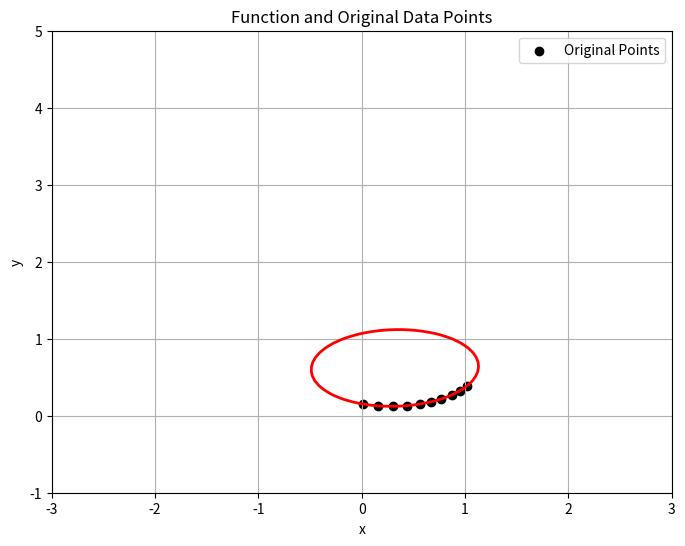
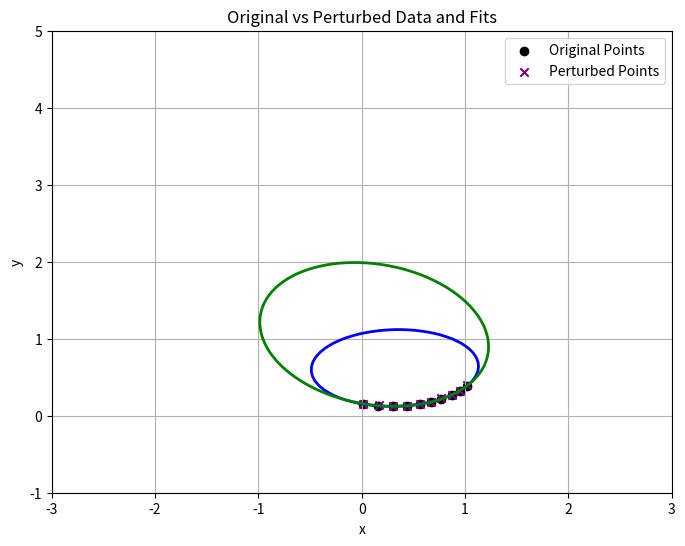

These charts were generated, in order, by the following Python code:
import numpy as np
import matplotlib.pyplot as plt

x = np.array([1.02, 0.95, 0.87, 0.77, 0.67, 0.56, 0.44, 0.30, 0.16, 0.01])
y = np.array([0.39, 0.32, 0.27, 0.22, 0.18, 0.15, 0.13, 0.12, 0.13, 0.15])

A = np.column_stack([
    y**2,
    x * y,
    x,
    y,
    np.ones_like(x)
])
X = x**2

param, residuals, rank, s = np.linalg.lstsq(A, X, rcond=None)
a, b, c, d, e = param

print("Original Parameters:")
print("a =", a)
print("b =", b)
print("c =", c)
print("d =", d)
print("e =", e)

x_plot = np.linspace(-3, 3, 100)
y_plot = np.linspace(-1, 5, 100)
X_plot, Y_plot = np.meshgrid(x_plot, y_plot)
Z = a * Y_plot**2 + b * X_plot * Y_plot + c * X_plot + d * Y_plot + e - X_plot**2

plt.figure(figsize=(8, 6))
plt.contour(X_plot, Y_plot, Z, levels=[0], colors="red", linewidths=2)
plt.scatter(x, y, color="black", label="Original Points")
plt.xlabel("x")
plt.ylabel("y")
plt.legend()
plt.title("Function and Original Data Points")
plt.grid()
plt.show()

np.random.seed(0)
x_per = x + np.random.uniform(-0.005, 0.005, x.shape)
y_per = y + np.random.uniform(-0.005, 0.005, y.shape)

A_per = np.column_stack([
    y_per**2,
    x_per * y_per,
    x_per,
    y_per,
    np.ones_like(x_per)
])
X_per = x_per**2

param_per, residuals, rank, s = np.linalg.lstsq(A_per, X_per, rcond=None)
a_per, b_per, c_per, d_per, e_per = param_per

print("\nPerturbed Parameters:")
print("a_per =", a_per)
print("b_per =", b_per)
print("c_per =", c_per)
print("d_per =", d_per)
print("e_per =", e_per)

print("\nDifference between Original and Perturbed Parameters:")
print("Delta a =", a_per - a)
print("Delta b =", b_per - b)
print("Delta c =", c_per - c)
print("Delta d =", d_per - d)
print("Delta e =", e_per - e)

Z_per = (a_per * Y_plot**2 + b_per * X_plot * Y_plot +
         c_per * X_plot + d_per * Y_plot + e_per - X_plot**2)

plt.figure(figsize=(8, 6))
plt.contour(X_plot, Y_plot, Z, levels=[0], colors="blue", linewidths=2, label="Original")
plt.contour(X_plot, Y_plot, Z_per, levels=[0], colors="green", linewidths=2, label="Perturbed")
plt.scatter(x, y, color="black", label="Original Points")
plt.scatter(x_per, y_per, color="purple", label="Perturbed Points", marker="x")
plt.xlabel("x")
plt.ylabel("y")
plt.legend()
plt.title("Original vs Perturbed Data and Fits")
plt.grid()
plt.show()
